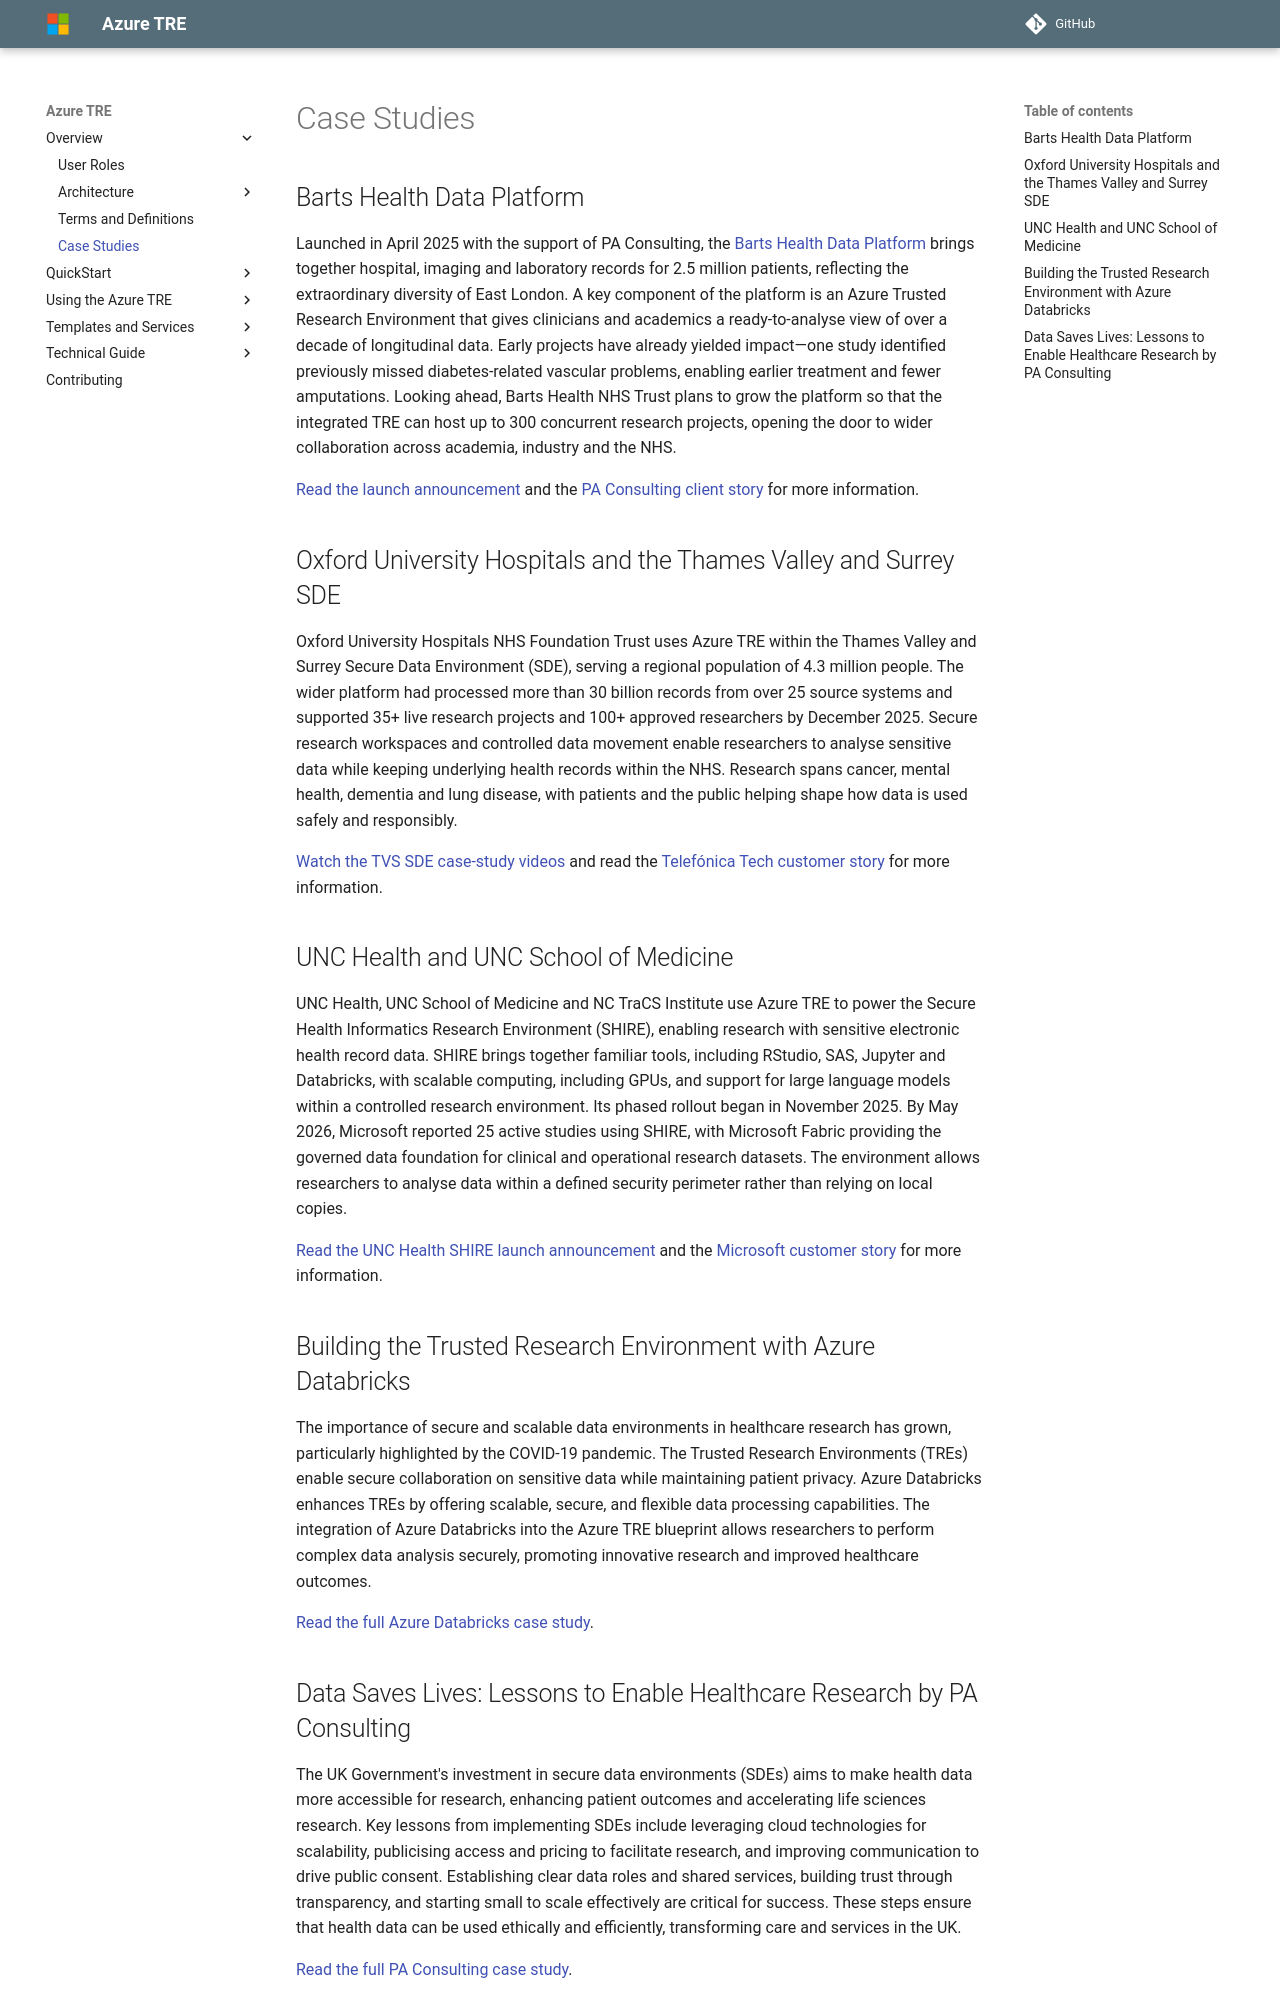

repository: microsoft/AzureTRE · page: unreleased/azure-tre-overview/case-studies/index.html · generator: mkdocs

# Case Studies

## Barts Health Data Platform
Launched in April 2025 with the support of PA Consulting, the [Barts Health Data Platform](https://data.bartshealth.nhs.uk/)
brings together hospital, imaging and laboratory records for 2.5 million patients, reflecting the extraordinary diversity of East London. A key component of the platform is an Azure Trusted Research Environment that gives clinicians and academics a ready-to-analyse view of over a decade of longitudinal data.
Early projects have already yielded impact—one study identified previously missed diabetes-related vascular problems, enabling earlier treatment and fewer amputations. Looking ahead, Barts Health NHS Trust plans to grow the platform so that the integrated TRE can host up to 300 concurrent research projects, opening the door to wider collaboration across academia, industry and the NHS.

[Read the launch announcement](https://bartslifesciences.org/launching-the-barts-health-data-platform/){target="_blank"} and the [PA Consulting client story](https://www.paconsulting.com/client-story/barts-health-nhs-trust-powering-ai-driven-healthcare-research-with-microsoft-azure){target="_blank"} for more information.

## Oxford University Hospitals and the Thames Valley and Surrey SDE
Oxford University Hospitals NHS Foundation Trust uses Azure TRE within the Thames Valley and Surrey Secure Data Environment (SDE), serving a regional population of 4.3 million people.
The wider platform had processed more than 30 billion records from over 25 source systems and supported 35+ live research projects and 100+ approved researchers by December 2025.
Secure research workspaces and controlled data movement enable researchers to analyse sensitive data while keeping underlying health records within the NHS. Research spans cancer, mental health, dementia and lung disease, with patients and the public helping shape how data is used safely and responsibly.

[Watch the TVS SDE case-study videos](https://www.ouh.nhs.uk/research/tvssde/){target="_blank"} and read the [Telefónica Tech customer story](https://telefonicatech.uk/case-studies/tvssde/){target="_blank"} for more information.

## UNC Health and UNC School of Medicine
UNC Health, UNC School of Medicine and NC TraCS Institute use Azure TRE to power the Secure Health Informatics Research Environment (SHIRE), enabling research with sensitive electronic health record data.
SHIRE brings together familiar tools, including RStudio, SAS, Jupyter and Databricks, with scalable computing, including GPUs, and support for large language models within a controlled research environment.
Its phased rollout began in November 2025. By May 2026, Microsoft reported 25 active studies using SHIRE, with Microsoft Fabric providing the governed data foundation for clinical and operational research datasets. The environment allows researchers to analyse data within a defined security perimeter rather than relying on local copies.

[Read the UNC Health SHIRE launch announcement](https://news.unchealthcare.org/2025/10/new-secure-cloud-computing-environment-to-change-how-researchers-work-with-unc-health-electronic-health-record-data/){target="_blank"} and the [Microsoft customer story](https://www.microsoft.com/en/customers/story/26599-unc-health-microsoft-fabric){target="_blank"} for more information.

## Building the Trusted Research Environment with Azure Databricks
The importance of secure and scalable data environments in healthcare research has grown, particularly highlighted by the COVID-19 pandemic. The Trusted Research Environments (TREs) enable secure collaboration on sensitive data while maintaining patient privacy. Azure Databricks enhances TREs by offering scalable, secure, and flexible data processing capabilities.
The integration of Azure Databricks into the Azure TRE blueprint allows researchers to perform complex data analysis securely, promoting innovative research and improved healthcare outcomes.

[Read the full Azure Databricks case study](https://databricks.com/blog/2023/03/27/trusted-research-environments-health-and-life-sciences.html "Building the Trusted Research Environment with Azure Databricks"){target="_blank"}.
